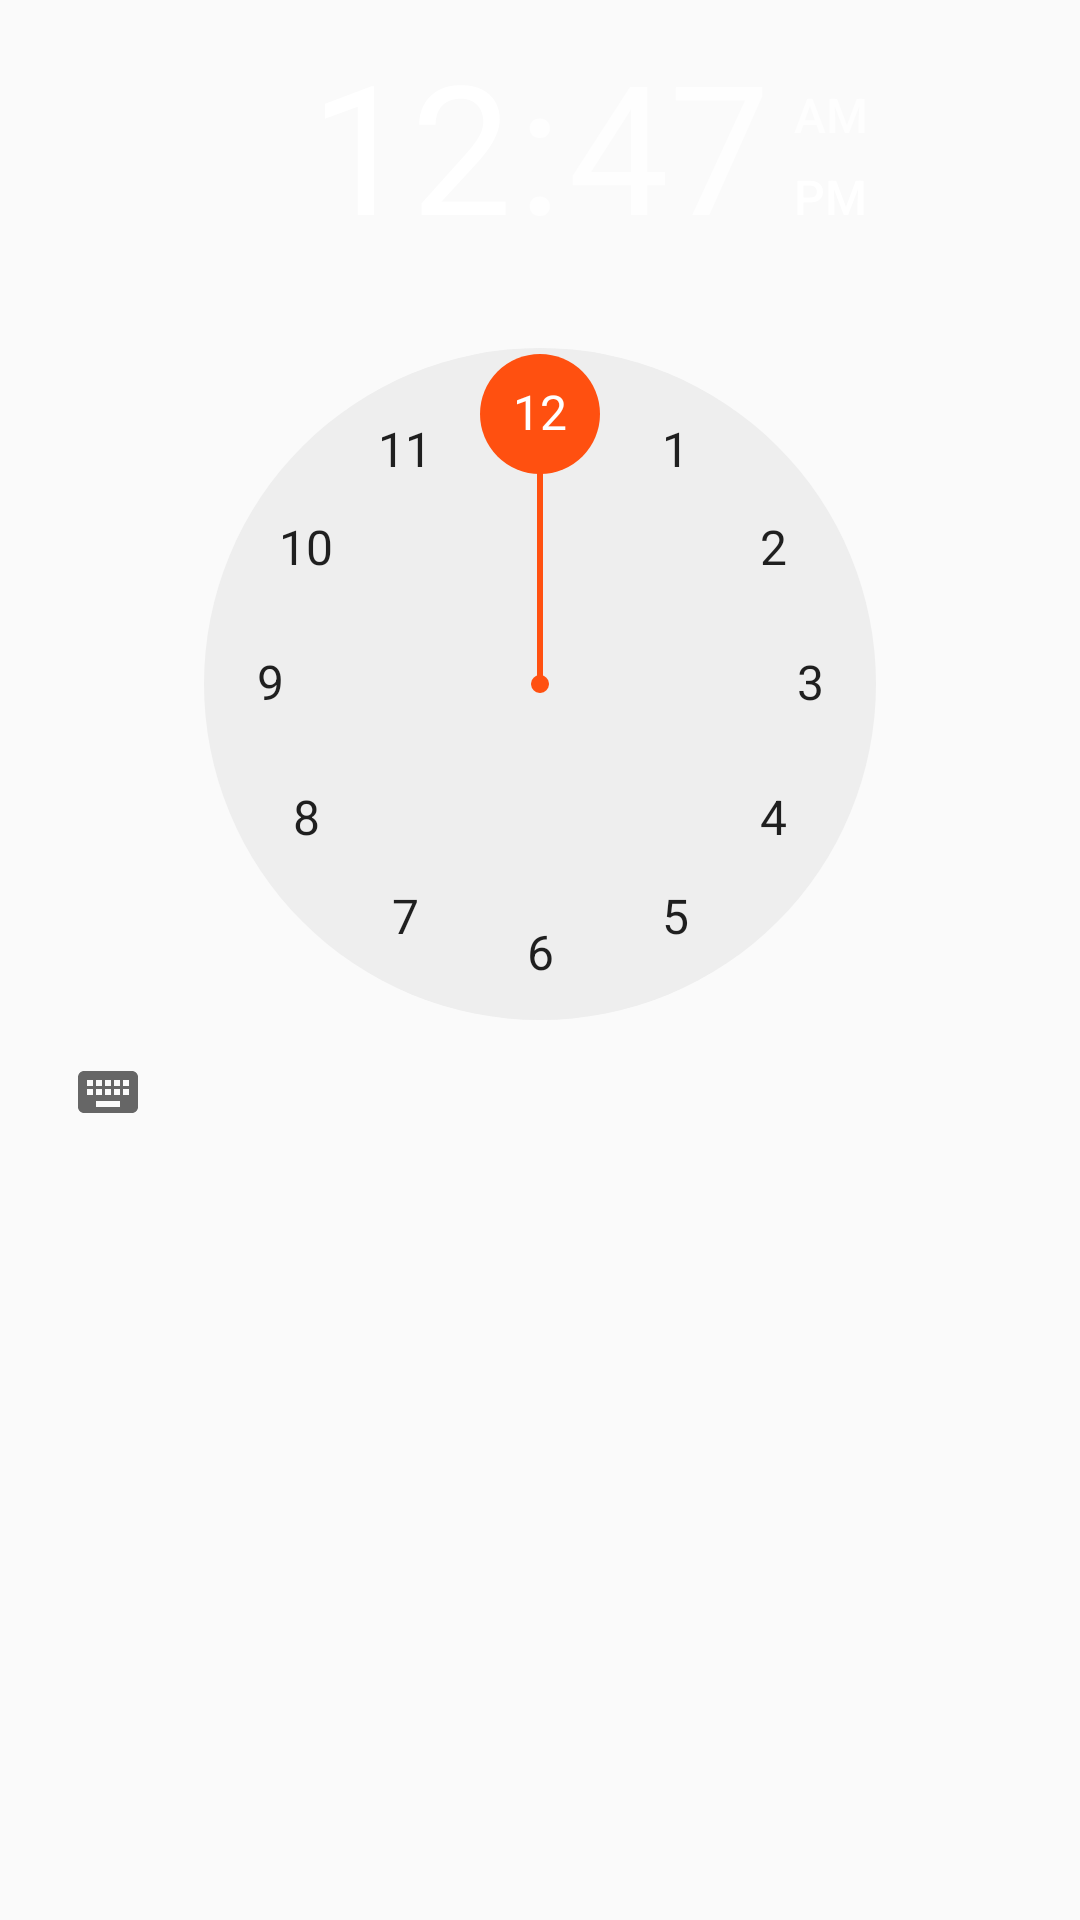

Reconstruct the res/layout file that produces this screen, plus the resources it refers to.
<!-- AndroidManifest.xml: application theme AppTheme -->
<!-- res/layout/time_picker_dialog.xml -->
<?xml version="1.0" encoding="utf-8"?>
<TimePicker xmlns:android="http://schemas.android.com/apk/res/android"
    android:id="@+id/time_picker"
    android:layout_width="wrap_content"
    android:layout_height="wrap_content"
    android:headerBackground="?attr/accentColor">

</TimePicker>
<!-- resources referenced by this layout -->
<resources>
  <style name="AppTheme" parent="Theme.AppCompat.Light.NoActionBar">
          
  
          <item name="colorPrimary">#1565C0</item>
          <item name="colorPrimaryDark">#125297</item>
          <item name="colorAccent">#FF5010</item>
          <item name="colorWgite">#FFFFFF</item>
          <item name="colorBlack">#000000</item>
          <item name="highlighted">#BBDEFB</item>
          <item name="darkGray">#242424</item>
  
  
  
      </style>
</resources>
